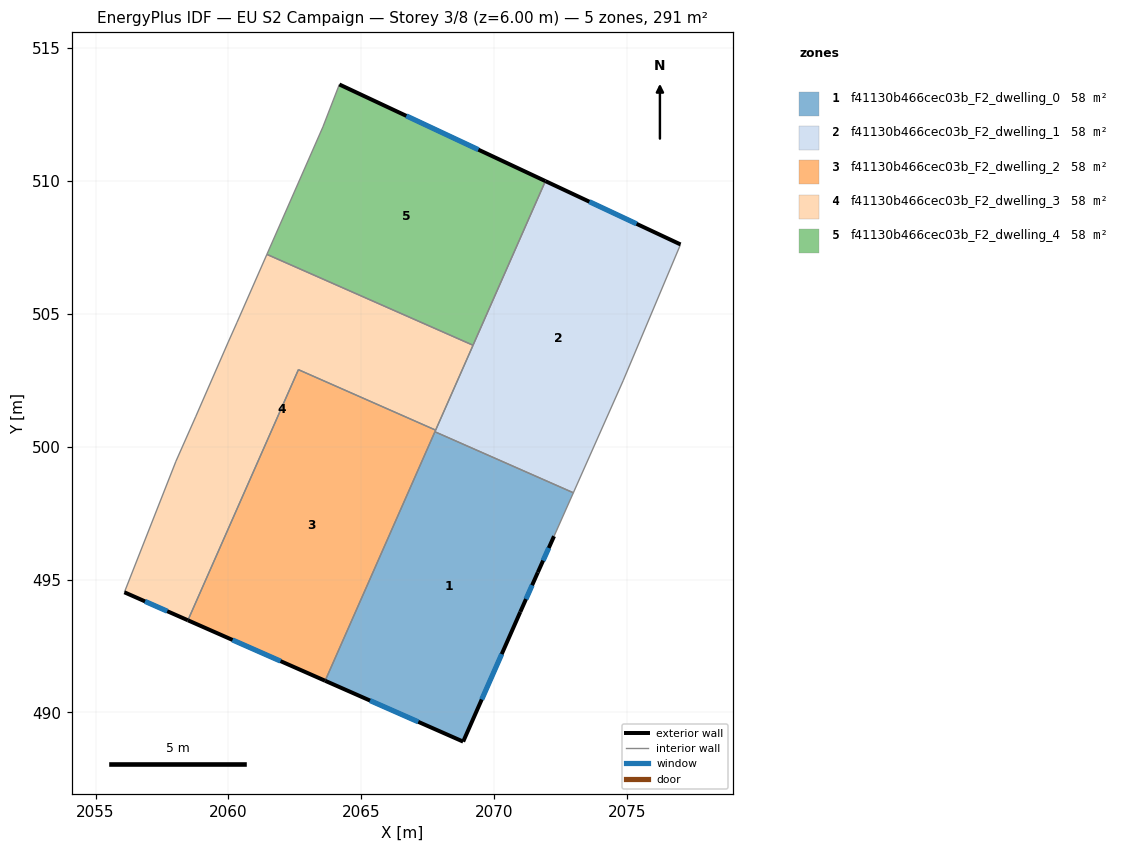
=== STOREY PLAN SPEC (per zone: floor XY polygon, exterior-wall plan segments, windows/doors) ===
zone 1: f41130b466cec03b_F2_dwelling_0  (58.2 m²)
  floor: (2072.98, 498.26) (2072.25, 496.63) (2071.64, 495.27) (2070.98, 493.78) (2068.83, 488.90) (2063.64, 491.19) (2067.77, 500.56)
  exterior wall: (2070.98, 493.78) – (2071.64, 495.27)  [1.6 m]
    window: (2071.20, 494.26) – (2071.43, 494.79)  [0.6 m²]
  exterior wall: (2068.83, 488.90) – (2070.98, 493.78)  [5.3 m]
    window: (2069.53, 490.49) – (2070.28, 492.19)  [2.0 m²]
  exterior wall: (2063.64, 491.19) – (2068.83, 488.90)  [5.7 m]
    window: (2065.33, 490.45) – (2067.14, 489.64)  [2.1 m²]
  exterior wall: (2071.64, 495.27) – (2072.25, 496.63)  [1.5 m]
    window: (2071.84, 495.71) – (2072.05, 496.19)  [0.5 m²]
  interior walls: 3
zone 2: f41130b466cec03b_F2_dwelling_1  (58.2 m²)
  floor: (2077.01, 507.61) (2074.85, 502.48) (2072.98, 498.26) (2067.77, 500.56) (2071.93, 509.99)
  exterior wall: (2077.01, 507.61) – (2071.93, 509.99)  [5.6 m]
    window: (2075.36, 508.39) – (2073.58, 509.22)  [2.1 m²]
  interior walls: 6
zone 3: f41130b466cec03b_F2_dwelling_2  (58.2 m²)
  floor: (2067.80, 500.62) (2063.64, 491.19) (2058.47, 493.47) (2062.63, 502.90)
  exterior wall: (2058.47, 493.47) – (2063.64, 491.19)  [5.6 m]
    window: (2060.15, 492.73) – (2061.96, 491.93)  [2.1 m²]
  interior walls: 4
zone 4: f41130b466cec03b_F2_dwelling_3  (58.2 m²)
  floor: (2069.20, 503.82) (2067.80, 500.62) (2062.63, 502.90) (2058.47, 493.47) (2056.08, 494.52) (2058.02, 499.45) (2058.76, 501.12) (2059.99, 503.94) (2060.32, 504.68) (2061.45, 507.24)
  exterior wall: (2056.08, 494.52) – (2058.47, 493.47)  [2.6 m]
    window: (2056.86, 494.18) – (2057.70, 493.81)  [1.0 m²]
  interior walls: 9
zone 5: f41130b466cec03b_F2_dwelling_4  (58.2 m²)
  floor: (2071.93, 509.99) (2069.20, 503.82) (2061.45, 507.24) (2063.55, 512.03) (2064.17, 513.63)
  exterior wall: (2071.93, 509.99) – (2064.17, 513.63)  [8.6 m]
    window: (2069.41, 511.18) – (2066.69, 512.45)  [3.1 m²]
  interior walls: 4

=== DERIVED (storey summary) ===
Building: EU S2 Campaign
Storey: 3 of 8  (floor level z = 6.00 m)
Storey gross floor area: 290.8 m²
Zones on this storey: 5
  - f41130b466cec03b_F2_dwelling_0: floor 58.2 m²; exterior wall 14.1 m (42.4 m²); 4 window(s) 5.2 m²; WWR 12.2%
  - f41130b466cec03b_F2_dwelling_1: floor 58.2 m²; exterior wall 5.6 m (16.8 m²); 1 window(s) 2.1 m²; WWR 12.2%
  - f41130b466cec03b_F2_dwelling_2: floor 58.2 m²; exterior wall 5.6 m (16.9 m²); 1 window(s) 2.1 m²; WWR 12.2%
  - f41130b466cec03b_F2_dwelling_3: floor 58.2 m²; exterior wall 2.6 m (7.8 m²); 1 window(s) 1.0 m²; WWR 12.2%
  - f41130b466cec03b_F2_dwelling_4: floor 58.2 m²; exterior wall 8.6 m (25.7 m²); 1 window(s) 3.1 m²; WWR 12.2%
Zone adjacency (shared interzone walls):
  - f41130b466cec03b_F2_dwelling_0 ↔ f41130b466cec03b_F2_dwelling_1
  - f41130b466cec03b_F2_dwelling_0 ↔ f41130b466cec03b_F2_dwelling_2
  - f41130b466cec03b_F2_dwelling_1 ↔ f41130b466cec03b_F2_dwelling_2
  - f41130b466cec03b_F2_dwelling_1 ↔ f41130b466cec03b_F2_dwelling_3
  - f41130b466cec03b_F2_dwelling_1 ↔ f41130b466cec03b_F2_dwelling_4
  - f41130b466cec03b_F2_dwelling_2 ↔ f41130b466cec03b_F2_dwelling_3
  - f41130b466cec03b_F2_dwelling_3 ↔ f41130b466cec03b_F2_dwelling_4